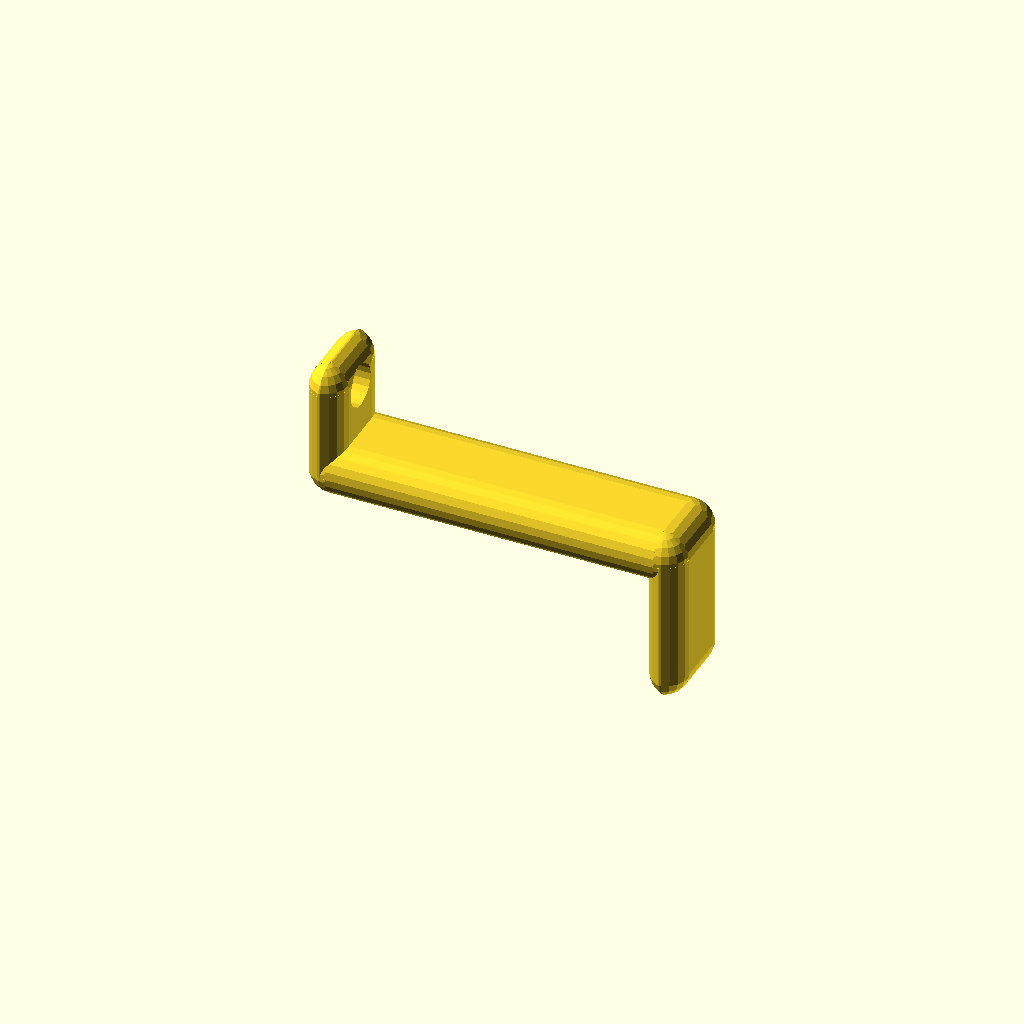
Cell 1: rendered with the file's own defaults.
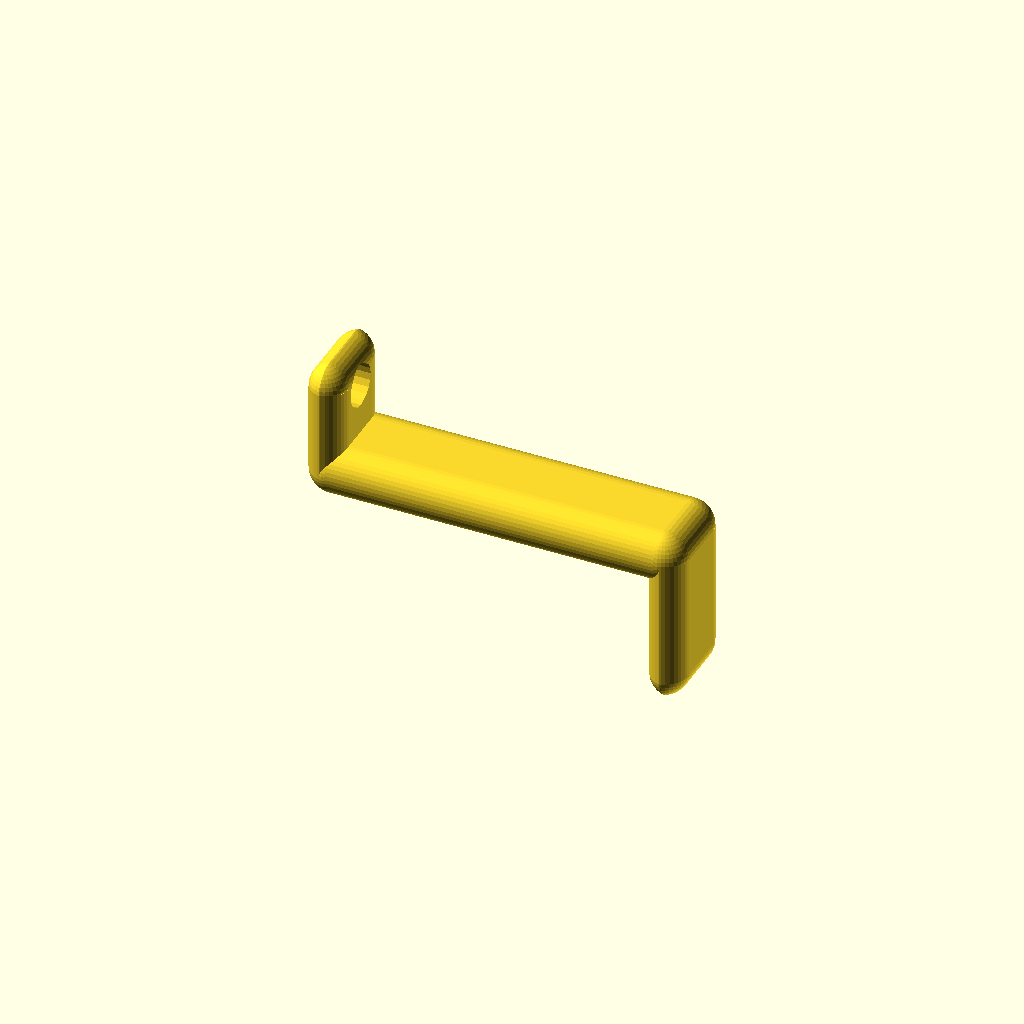
Cell 2 — fn set to 40, the other parameters unchanged.
All cells are drawn from one camera (rotation 55°, 0°, 25°, orthographic, colour scheme Cornfield), so only the parameter changes between them.
Source of the model, strain_relief.scad:
el = 1e-2;
fn = 20;

module rcorner ( r )
{
   difference() {
      translate ( -el * [ 1, 1, 1 ] ) cube( r + el );
      translate ( [ r, r, r ] ) sphere( r, $fn = fn );
   }
}

module redge ( r, l )
{
   difference() {
      translate ( -2 * el * [ 1, 1, 1 ] ) cube( [ r + 2 * el, r + 2 * el, l + 4 * el ] );
      translate ( [ r, r, -el ] ) cylinder( r = r, h = l + 2 * el, $fn = fn );
   }
}

module rcube( size = 1, center = false, r = 0 )
{
        sz = len( size ) == undef ? [ size, size, size ] : size;

        difference() {
                cube( size = sz );
                union (){
                        // Round the edges:

                        redge( r ,sz[2] );
                        translate( [ sz[0], 0, 0 ] ) rotate( 90, [ 0, 0, 1 ] ) redge( r ,sz[2] );
                        translate( [ sz[0], sz[1], 0 ] ) rotate( 180, [ 0, 0, 1 ] ) redge( r ,sz[2] );
                        translate( [ 0, sz[1], 0 ] ) rotate( 270, [ 0, 0, 1 ] ) redge( r ,sz[2] );

                        translate( [ 0, sz[1], 0 ] ) rotate ( 90, [ 1, 0, 0 ] ) redge( r ,sz[1] );
                        translate( [ 0, 0, sz[2] ] ) rotate ( -90, [ 1, 0, 0 ] ) redge( r ,sz[1] );
                        translate( [ sz[0], 0, 0 ] ) rotate ( 180, [ 0, 1, 1 ] ) redge( r ,sz[1] );
                        translate( [ sz[0], sz[1], sz[2] ] ) rotate ( 180, [ 0, 1, -1 ] ) redge( r ,sz[1] );

                        translate( [ sz[0], 0, 0 ] ) rotate( -90, [ 0, 1, 0 ] )  redge( r ,sz[0] );
                        translate( [ 0, 0, sz[2] ] ) rotate( 90, [ 0, 1, 0 ] )  redge( r ,sz[0] );
                        translate( [ 0, sz[1], 0 ] ) rotate( 180, [ 1, 0, 1 ] )  redge( r ,sz[0] );
                        translate( [ sz[0], sz[1], sz[2] ] ) rotate( 180, [ 1, 0, -1 ] )  redge( r ,sz[0] );

                        // Round the corners:
                        rcorner( r );
                        translate( [ sz[0], 0, 0 ] ) rotate( 90, [ 0, 0, 1 ] ) rcorner( r );
                        translate( [ sz[0], sz[1], 0 ] ) rotate( 180, [ 0, 0, 1 ] ) rcorner( r );
                        translate( [ 0, sz[1], 0 ] ) rotate( 270, [ 0, 0, 1 ] ) rcorner( r );

                        translate( [ 0, 0, sz[2] ] ) rotate( 90, [ 0, 0, 1 ] ) rotate( 180, [ 1, 0, 0 ] ) rcorner( r );
                        translate( [ sz[0], 0, sz[2] ] ) rotate( 180, [ 0, 0, 1 ] ) rotate( 180, [ 1, 0, 0 ] ) rcorner( r );
                        translate( [ sz[0], sz[1], sz[2] ] ) rotate( 270, [ 0, 0, 1 ] ) rotate( 180, [ 1, 0, 0 ] ) rcorner( r );
                        translate( [ 0, sz[1], sz[2] ] ) rotate( 180, [ 1, 0, 0 ] ) rcorner( r );

                }
        }
}

render( convexity = 10 ){
    rcube( [ 30, 8, 4 ], r = 2 );
    difference(){
        rcube( [ 3, 8, 11 ], r = 2 );
        translate( [ -5, 4, 10 - 1.7 - 0.25 ] )
            rotate( 90, [ 0, 1, 0 ] )
                cylinder( r = 1.7, h = 10, $fn = 20 );
    }
    translate( [ 27, 0, -10 ] )
        rcube( [ 3, 8, 14 ], r = 2 );
}
Parameter table extracted from the source (name, type, default, range or options):
el: number, default 0.01
fn: number, default 20
